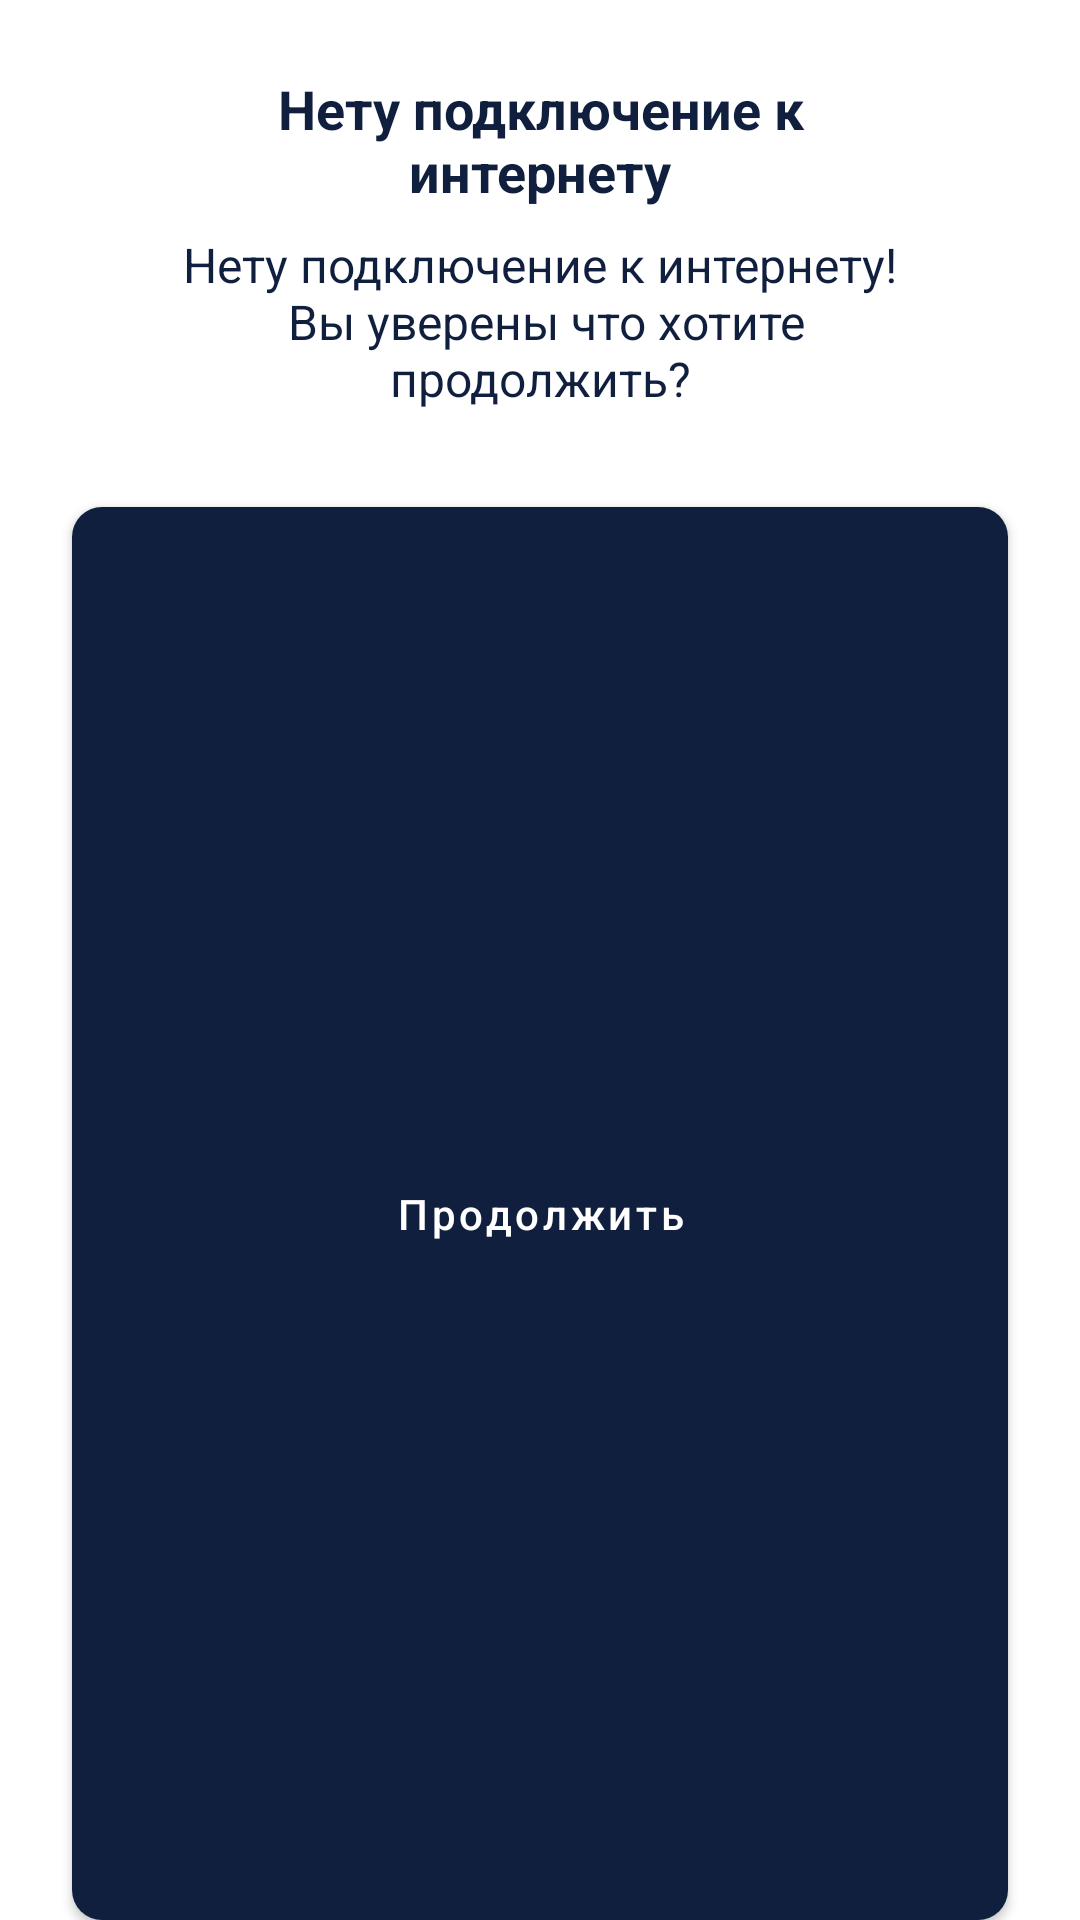

Layout XML and referenced resources for this Android screen:
<!-- AndroidManifest.xml: application theme AppThemeBase -->
<!-- res/layout/dialog_notification.xml -->
<?xml version="1.0" encoding="utf-8"?>
<layout xmlns:android="http://schemas.android.com/apk/res/android"
    xmlns:app="http://schemas.android.com/apk/res-auto">


    <LinearLayout
        android:layout_width="match_parent"
        android:layout_height="wrap_content"
        android:orientation="vertical">

        <LinearLayout
            android:layout_width="match_parent"
            android:layout_height="wrap_content"
            android:layout_marginStart="24dp"
            android:background="@drawable/default_shape_16dp"
            android:layout_marginEnd="24dp"
            android:orientation="vertical">

            <TextView
                android:id="@+id/tvTitle"
                android:layout_width="match_parent"
                android:layout_height="wrap_content"
                android:layout_marginStart="24dp"
                android:layout_marginTop="24dp"
                android:layout_marginEnd="24dp"
                android:layout_marginBottom="8dp"
                android:gravity="center"
                android:text="@string/common_error_no_connection"
                android:textColor="@color/purple_700"
                android:textSize="18sp"
                android:textStyle="bold" />

            <TextView
                android:id="@+id/tvDescription"
                android:layout_width="match_parent"
                android:layout_height="wrap_content"
                android:layout_marginStart="24dp"
                android:layout_marginEnd="24dp"
                android:layout_marginBottom="24dp"
                android:gravity="center"
                android:text="@string/common_error_no_internet_connection"
                android:textColor="@color/purple_700"
                android:textSize="16sp"
                android:textStyle="normal" />

        </LinearLayout>

        <com.google.android.material.button.MaterialButton
            android:id="@+id/btnConfirm"
            style="@style/Widget.MaterialComponents.Button.DAS"
            android:layout_width="match_parent"
            android:layout_height="0dp"
            android:layout_marginStart="24dp"
            android:layout_marginTop="8dp"
            android:layout_marginEnd="24dp"
            android:layout_weight="3"
            android:paddingStart="32dp"
            android:paddingTop="16dp"
            android:paddingEnd="32dp"
            android:paddingBottom="16dp"
            android:text="@string/common_continue"
            android:textAllCaps="false"
            android:textSize="14sp" />
    </LinearLayout>
</layout>
<!-- resources referenced by this layout -->
<resources>
  <color name="purple_700">#FF101F3E</color>
  <string name="common_continue">Продолжить</string>
  <string name="common_error_no_connection">Нету подключение к интернету</string>
  <string name="common_error_no_internet_connection">Нету подключение к интернету!\n Вы уверены что хотите продолжить?</string>
  <style name="Widget.MaterialComponents.Button.DAS" parent="Widget.MaterialComponents.Button">
          <item name="android:textAllCaps">false</item>
          <item name="android:textColor">@color/default_text_color</item>
          <item name="android:textSize">14sp</item>
          <item name="android:paddingStart">14dp</item>
          <item name="android:paddingEnd">14dp</item>
          <item name="android:radius">6dp</item>
          <item name="android:background">@drawable/selectable_default_button_background</item>
      </style>
  <style name="AppThemeBase" parent="Theme.MaterialComponents.Light.NoActionBar">
          <item name="colorPrimary">@color/purple_500</item>
          <item name="colorPrimaryDark">@color/white</item>
          <item name="colorAccent">@color/purple_700_pressed</item>
          <item name="android:windowBackground">@drawable/shape_background</item>
      </style>
  <!-- drawable selectable_default_button_background (drawable) -->
  <?xml version="1.0" encoding="utf-8"?>
  <selector xmlns:android="http://schemas.android.com/apk/res/android">
      <item android:state_pressed="true"
          android:state_enabled="true">
          <shape android:shape="rectangle">
              <solid android:color="@color/purple_700_pressed"/>
              <corners android:radius="10dp"/>
          </shape>
      </item>
      <item android:state_pressed="false"
          android:state_enabled="true">
          <shape android:shape="rectangle">
              <solid android:color="@color/purple_700"/>
              <corners android:radius="10dp"/>
          </shape>
      </item>
      <item android:state_enabled="false">
          <shape android:shape="rectangle">
              <solid android:color="@color/color_grey"/>
              <corners android:radius="10dp"/>
          </shape>
      </item>
      <item>
          <shape android:shape="rectangle">
              <solid android:color="@color/purple_700"/>
              <corners android:radius="10dp"/>
          </shape>
      </item>
  </selector>
  <color name="purple_500">#FF101F3E</color>
  <color name="white">#FFFFFFFF</color>
  <color name="purple_700_pressed">#FF0B1529</color>
  <color name="color_grey">#FFE5ECEF</color>
</resources>
